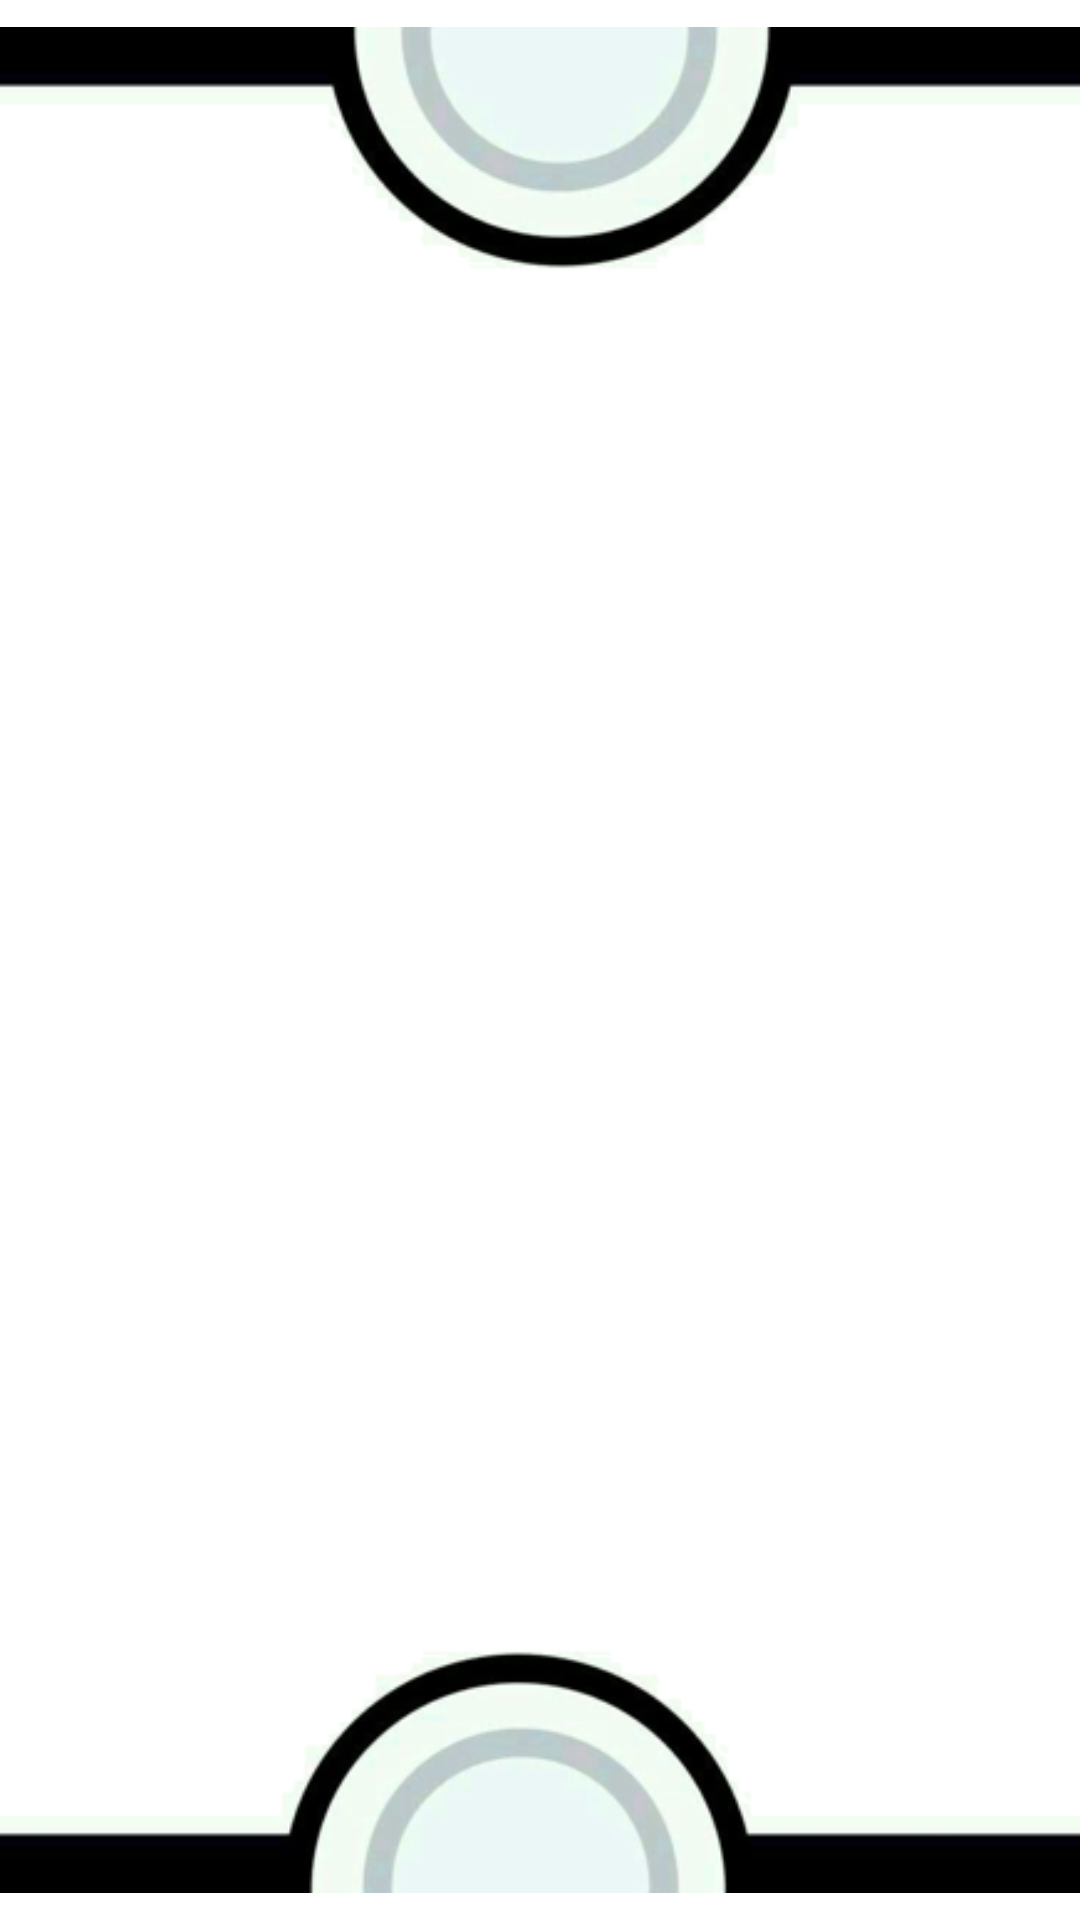

Android layout source for this screen:
<!-- AndroidManifest.xml: application theme FullScreen -->
<!-- res/layout/activity_list_pokemons.xml -->
<?xml version="1.0" encoding="utf-8"?>
<FrameLayout
    xmlns:android="http://schemas.android.com/apk/res/android"
    xmlns:tools="http://schemas.android.com/tools"
    xmlns:app="http://schemas.android.com/apk/res-auto"
    android:layout_width="match_parent"
    android:background="#FFF"
    android:layout_height="match_parent">


    <androidx.constraintlayout.widget.ConstraintLayout
        android:layout_width="match_parent"
        android:layout_height="match_parent">
        <ImageView
            android:layout_width="0dp"
            android:layout_height="wrap_content" app:srcCompat="@drawable/header_pokedex"
            android:id="@+id/imageView6"
            app:layout_constraintStart_toStartOf="parent"
            app:layout_constraintEnd_toEndOf="parent" app:layout_constraintTop_toTopOf="parent"
            />
        <ImageView
            android:layout_width="0dp"
            android:layout_height="wrap_content" app:srcCompat="@drawable/footer_pokedex"
            android:id="@+id/imageView7"
            app:layout_constraintStart_toStartOf="parent"
            app:layout_constraintEnd_toEndOf="parent" app:layout_constraintBottom_toBottomOf="parent"
            />
        <androidx.recyclerview.widget.RecyclerView
            android:layout_width="wrap_content"
            tools:layoutManager="androidx.recyclerview.widget.GridLayoutManager"
            tools:listitem="@layout/pokemon_list_item"
            tools:spanCount="3"
            tools:itemCount="12"
            android:layout_height="0dp"
            app:layout_constraintTop_toBottomOf="@+id/imageView6"
            app:layout_constraintBottom_toTopOf="@+id/imageView7" app:layout_constraintStart_toStartOf="parent"
            app:layout_constraintEnd_toEndOf="parent" android:id="@+id/rvPokemons"/>
    </androidx.constraintlayout.widget.ConstraintLayout>

    <include layout="@layout/include_loading"
        android:id="@+id/loading"/>

</FrameLayout>
<!-- res/layout/pokemon_list_item.xml (included above) -->
<?xml version="1.0" encoding="utf-8"?>
<androidx.constraintlayout.widget.ConstraintLayout xmlns:android="http://schemas.android.com/apk/res/android"
    xmlns:app="http://schemas.android.com/apk/res-auto"
    xmlns:tools="http://schemas.android.com/tools"
    android:layout_width="wrap_content"
    android:layout_height="wrap_content"
    android:layout_margin="8dp"
    android:background="#FFF"
    android:orientation="vertical">

    <ImageView
        android:id="@+id/ivPokemon"
        android:layout_width="96dp"
        android:layout_height="96dp"
        android:layout_marginStart="8dp"
        android:layout_marginTop="8dp"
        android:layout_marginEnd="8dp"
        android:src="@drawable/charizard"
        app:layout_constraintEnd_toEndOf="parent"
        app:layout_constraintStart_toStartOf="parent"
        app:layout_constraintTop_toTopOf="parent" />

    <TextView
        android:id="@+id/tvPokemonName"
        android:layout_width="0dp"
        android:layout_height="wrap_content"
        android:layout_marginBottom="8dp"
        android:text="Charizard"
        android:textColor="@color/colorAccent"
        app:layout_constraintBottom_toBottomOf="parent"
        app:layout_constraintEnd_toEndOf="@+id/tvPokemonNumber"
        app:layout_constraintStart_toStartOf="@+id/tvPokemonNumber"
        app:layout_constraintTop_toBottomOf="@+id/tvPokemonNumber" />

    <TextView
        android:id="@+id/tvPokemonNumber"
        android:layout_width="0dp"
        android:layout_height="wrap_content"
        android:text="#001"
        android:textColor="#CCC"
        android:textSize="8sp"
        app:layout_constraintEnd_toEndOf="@+id/ivPokemon"
        app:layout_constraintHorizontal_bias="0.0"
        app:layout_constraintStart_toStartOf="@+id/ivPokemon"
        app:layout_constraintTop_toBottomOf="@+id/ivPokemon" />
</androidx.constraintlayout.widget.ConstraintLayout>
<!-- res/layout/include_loading.xml (included above) -->
<?xml version="1.0" encoding="utf-8"?>
<LinearLayout xmlns:android="http://schemas.android.com/apk/res/android"
    xmlns:app="http://schemas.android.com/apk/res-auto"
    android:id="@+id/containerLoading"
    android:layout_width="match_parent"
    android:layout_height="match_parent"
    android:background="#FFFFFF"
    android:clickable="true"
    android:focusable="true"
    android:gravity="center"
    android:orientation="vertical"
    android:visibility="gone">

    <com.airbnb.lottie.LottieAnimationView
        android:id="@+id/ivLoading"
        android:layout_width="128dp"
        android:layout_height="128dp"
        app:lottie_autoPlay="true"
        app:lottie_fileName="pokemon_loading.json"
        app:lottie_loop="true" />

    <TextView
        android:id="@+id/tvLoading"
        android:layout_width="match_parent"
        android:layout_height="wrap_content"
        android:gravity="center"
        android:text="Carregando os dados"
        android:textColor="#000000" />

</LinearLayout>
<!-- resources referenced by this layout -->
<resources>
  <color name="colorAccent">#E49C0C</color>
  <!-- drawable footer_pokedex: png bitmap (drawable, 22035 bytes) -->
  <!-- drawable header_pokedex: png bitmap (drawable, 22149 bytes) -->
  <style name="FullScreen" parent="AppTheme">
          <item name="windowActionBar">false</item>
          <item name="windowNoTitle">true</item>
          <item name="android:windowFullscreen">true</item>
      </style>
  <style name="AppTheme" parent="Theme.AppCompat.Light.DarkActionBar">
          
          <item name="colorPrimary">@color/colorPrimary</item>
          <item name="colorPrimaryDark">@color/colorPrimaryDark</item>
          <item name="colorAccent">@color/colorAccent</item>
      </style>
  <color name="colorPrimary">#008577</color>
  <color name="colorPrimaryDark">#00574B</color>
</resources>
